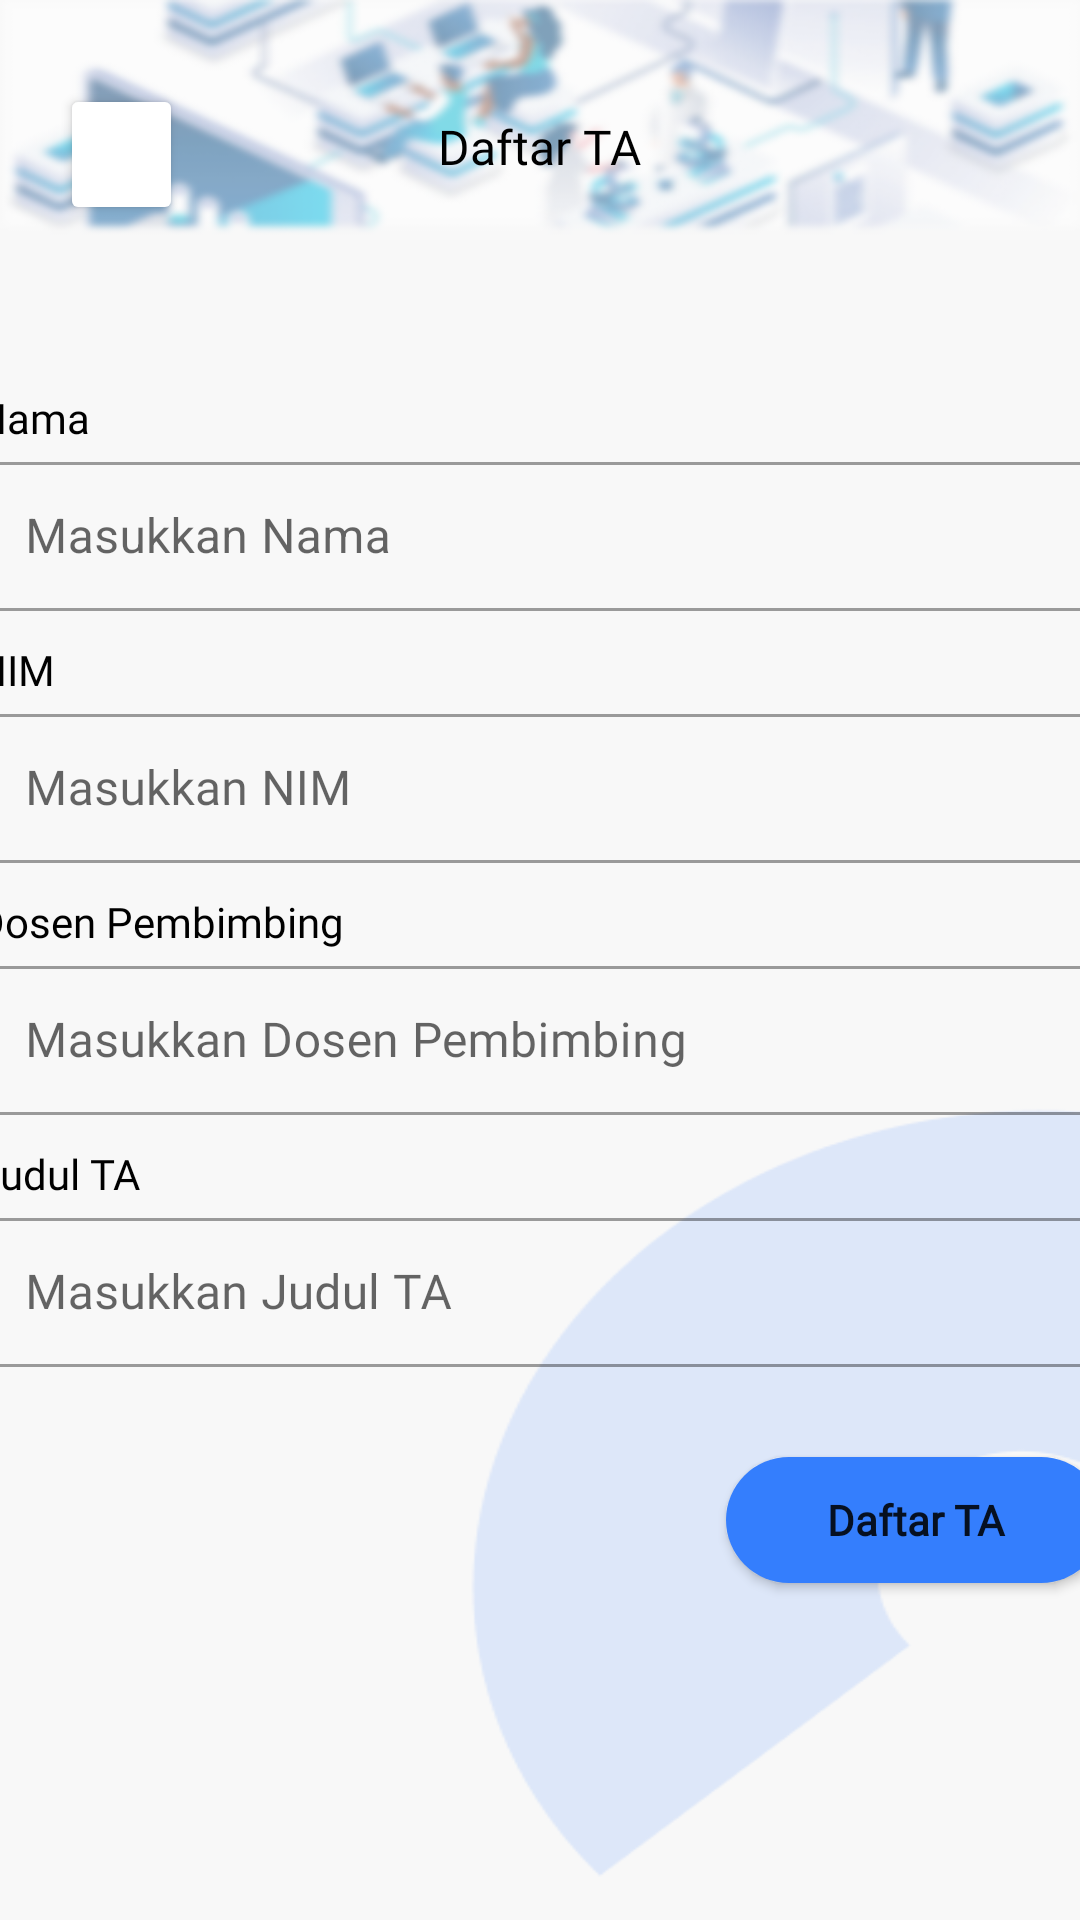

Layout XML and referenced resources for this Android screen:
<!-- AndroidManifest.xml: application theme Theme.PTB_10_A -->
<!-- res/layout/activity_addta.xml -->
<?xml version="1.0" encoding="utf-8"?>
<androidx.constraintlayout.widget.ConstraintLayout xmlns:android="http://schemas.android.com/apk/res/android"
    xmlns:app="http://schemas.android.com/apk/res-auto"
    xmlns:tools="http://schemas.android.com/tools"
    android:layout_width="match_parent"
    android:layout_height="match_parent"
    android:background="@drawable/background_dasar"
    tools:context=".AddtaActivity">

    <Button
        android:id="@+id/backAddTA"
        android:layout_width="41dp"
        android:layout_height="47dp"
        android:layout_marginStart="20dp"
        android:layout_marginTop="28dp"
        android:backgroundTint="@color/white"
        android:onClick="back"
        app:icon="@drawable/ic_baseline_arrow_back_ios_24"
        app:iconTint="#000000"
        app:layout_constraintStart_toStartOf="parent"
        app:layout_constraintTop_toTopOf="parent"
        tools:ignore="TouchTargetSizeCheck,SpeakableTextPresentCheck" />

    <TextView
        android:id="@+id/textView9"
        android:layout_width="wrap_content"
        android:layout_height="wrap_content"
        android:layout_marginTop="38dp"
        android:fontFamily="@font/poppins_bold"
        android:text="@string/formDaftarTA"
        android:textColor="#000000"
        android:textSize="16sp"
        app:layout_constraintEnd_toEndOf="parent"
        app:layout_constraintStart_toStartOf="parent"
        app:layout_constraintTop_toTopOf="parent" />

    <TextView
        android:id="@+id/textView11"
        android:layout_width="wrap_content"
        android:layout_height="wrap_content"
        android:layout_marginTop="70dp"
        android:fontFamily="@font/interbold"
        android:text="@string/namaDaftarTA"
        android:textColor="#000000"
        android:textSize="14sp"
        app:layout_constraintStart_toStartOf="@+id/nama_user"
        app:layout_constraintTop_toBottomOf="@+id/textView9" />

    <TextView
        android:id="@+id/textView13"
        android:layout_width="wrap_content"
        android:layout_height="wrap_content"
        android:layout_marginTop="10dp"
        android:fontFamily="@font/interbold"
        android:text="@string/nimTA"
        android:textColor="#000000"
        android:textSize="14sp"
        app:layout_constraintStart_toStartOf="@+id/nama_user"
        app:layout_constraintTop_toBottomOf="@+id/nama_user" />

    <com.google.android.material.textfield.TextInputLayout
        android:id="@+id/cttLB"
        style="@style/Widget.MaterialComponents.TextInputLayout.OutlinedBox"
        android:layout_width="376dp"
        android:layout_height="55dp"
        android:fontFamily="@font/montserrat_regular"
        app:layout_constraintStart_toStartOf="@+id/textView13"
        app:layout_constraintTop_toBottomOf="@+id/textView13">

        <com.google.android.material.textfield.TextInputEditText
            android:layout_width="match_parent"
            android:layout_height="wrap_content"
            android:fontFamily="@font/montserrat_regular"
            android:hint="@string/masukkan_nimTA"
            tools:ignore="TextContrastCheck" />
    </com.google.android.material.textfield.TextInputLayout>

    <TextView
        android:id="@+id/textView16"
        android:layout_width="wrap_content"
        android:layout_height="wrap_content"
        android:layout_marginTop="10dp"
        android:fontFamily="@font/poppins_bold"
        android:text="@string/dosen_pembimbingTA"
        android:textColor="#000000"
        app:layout_constraintStart_toStartOf="@+id/cttLB"
        app:layout_constraintTop_toBottomOf="@+id/cttLB" />

    <com.google.android.material.textfield.TextInputLayout
        android:id="@+id/dosenTA"
        style="@style/Widget.MaterialComponents.TextInputLayout.OutlinedBox"
        android:layout_width="376dp"
        android:layout_height="55dp"
        app:layout_constraintStart_toStartOf="@+id/textView16"
        app:layout_constraintTop_toBottomOf="@+id/textView16">

        <com.google.android.material.textfield.TextInputEditText
            android:layout_width="match_parent"
            android:layout_height="wrap_content"
            android:fontFamily="@font/montserrat_regular"
            android:hint="@string/masukkan_dosen_pembimbingTA"
            android:textColorHint="#546E7A"
            tools:ignore="TextContrastCheck,TextContrastCheck" />
    </com.google.android.material.textfield.TextInputLayout>

    <TextView
        android:id="@+id/textView17"
        android:layout_width="wrap_content"
        android:layout_height="wrap_content"
        android:layout_marginTop="10dp"
        android:fontFamily="@font/poppins_bold"
        android:text="@string/judul_ta"
        android:textColor="#000000"
        app:layout_constraintStart_toStartOf="@+id/dosenTA"
        app:layout_constraintTop_toBottomOf="@+id/dosenTA" />

    <com.google.android.material.textfield.TextInputLayout
        android:id="@+id/judulTA"
        style="@style/Widget.MaterialComponents.TextInputLayout.OutlinedBox"
        android:layout_width="376dp"
        android:layout_height="55dp"
        app:layout_constraintStart_toStartOf="@+id/textView17"
        app:layout_constraintTop_toBottomOf="@+id/textView17">

        <com.google.android.material.textfield.TextInputEditText
            android:layout_width="match_parent"
            android:layout_height="wrap_content"
            android:fontFamily="@font/montserrat_regular"
            android:hint="@string/masukkan_judul_ta"
            tools:ignore="TextContrastCheck" />
    </com.google.android.material.textfield.TextInputLayout>

    <Button
        android:id="@+id/btnDaftarTA"
        android:layout_width="126dp"
        android:layout_height="42dp"
        android:layout_marginTop="30dp"
        android:background="@drawable/rounded_corner2"
        android:fontFamily="@font/poppins_medium"
        android:text="@string/daftar_formTA"
        android:textAllCaps="false"
        android:textStyle="bold"
        android:onClick="DaftarTA"
        app:layout_constraintEnd_toEndOf="@+id/judulTA"
        app:layout_constraintTop_toBottomOf="@+id/judulTA"
        tools:ignore="TouchTargetSizeCheck,DuplicateSpeakableTextCheck,TextContrastCheck" />

    <com.google.android.material.textfield.TextInputLayout
        android:id="@+id/nama_user"
        style="@style/Widget.MaterialComponents.TextInputLayout.OutlinedBox"
        android:layout_width="376dp"
        android:layout_height="55dp"
        app:layout_constraintEnd_toEndOf="parent"
        app:layout_constraintStart_toStartOf="parent"
        app:layout_constraintTop_toBottomOf="@+id/textView11">

        <com.google.android.material.textfield.TextInputEditText
            android:layout_width="match_parent"
            android:layout_height="wrap_content"
            android:hint="@string/masukkan_namaTA"
            tools:ignore="TextContrastCheck" />
    </com.google.android.material.textfield.TextInputLayout>


</androidx.constraintlayout.widget.ConstraintLayout>
<!-- resources referenced by this layout -->
<resources>
  <color name="white">#FFFFFFFF</color>
  <!-- drawable background_dasar: png bitmap (drawable-v24, 55504 bytes) -->
  <!-- drawable rounded_corner2 (drawable-v24) -->
  <?xml version="1.0" encoding="utf-8"?>
  <shape xmlns:android="http://schemas.android.com/apk/res/android">
      <corners android:radius="50dp"/>
      <solid android:color="@color/dasar"/>
  </shape>
  <string name="daftar_formTA">Daftar TA</string>
  <string name="dosen_pembimbingTA">Dosen Pembimbing</string>
  <string name="formDaftarTA">Daftar TA</string>
  <string name="judul_ta">Judul TA</string>
  <string name="masukkan_dosen_pembimbingTA">Masukkan Dosen Pembimbing</string>
  <string name="masukkan_judul_ta">Masukkan Judul TA</string>
  <string name="masukkan_namaTA">Masukkan Nama</string>
  <string name="masukkan_nimTA">Masukkan NIM</string>
  <string name="namaDaftarTA">Nama</string>
  <string name="nimTA">NIM</string>
  <style name="Theme.PTB_10_A" parent="Theme.MaterialComponents.DayNight.NoActionBar">
          
          <item name="colorPrimary">@color/dasar</item>
          <item name="colorPrimaryVariant">@color/black</item>
          <item name="colorOnPrimary">@color/white</item>
          
          <item name="colorSecondary">@color/teal_200</item>
          <item name="colorSecondaryVariant">@color/teal_700</item>
          <item name="colorOnSecondary">@color/black</item>
          
          <item name="android:statusBarColor" tools:targetApi="l">?attr/colorPrimaryVariant</item>
          
      </style>
  <color name="dasar">#347EFD</color>
  <color name="black">#FF000000</color>
  <color name="teal_200">#FF03DAC5</color>
  <color name="teal_700">#FF018786</color>
</resources>
